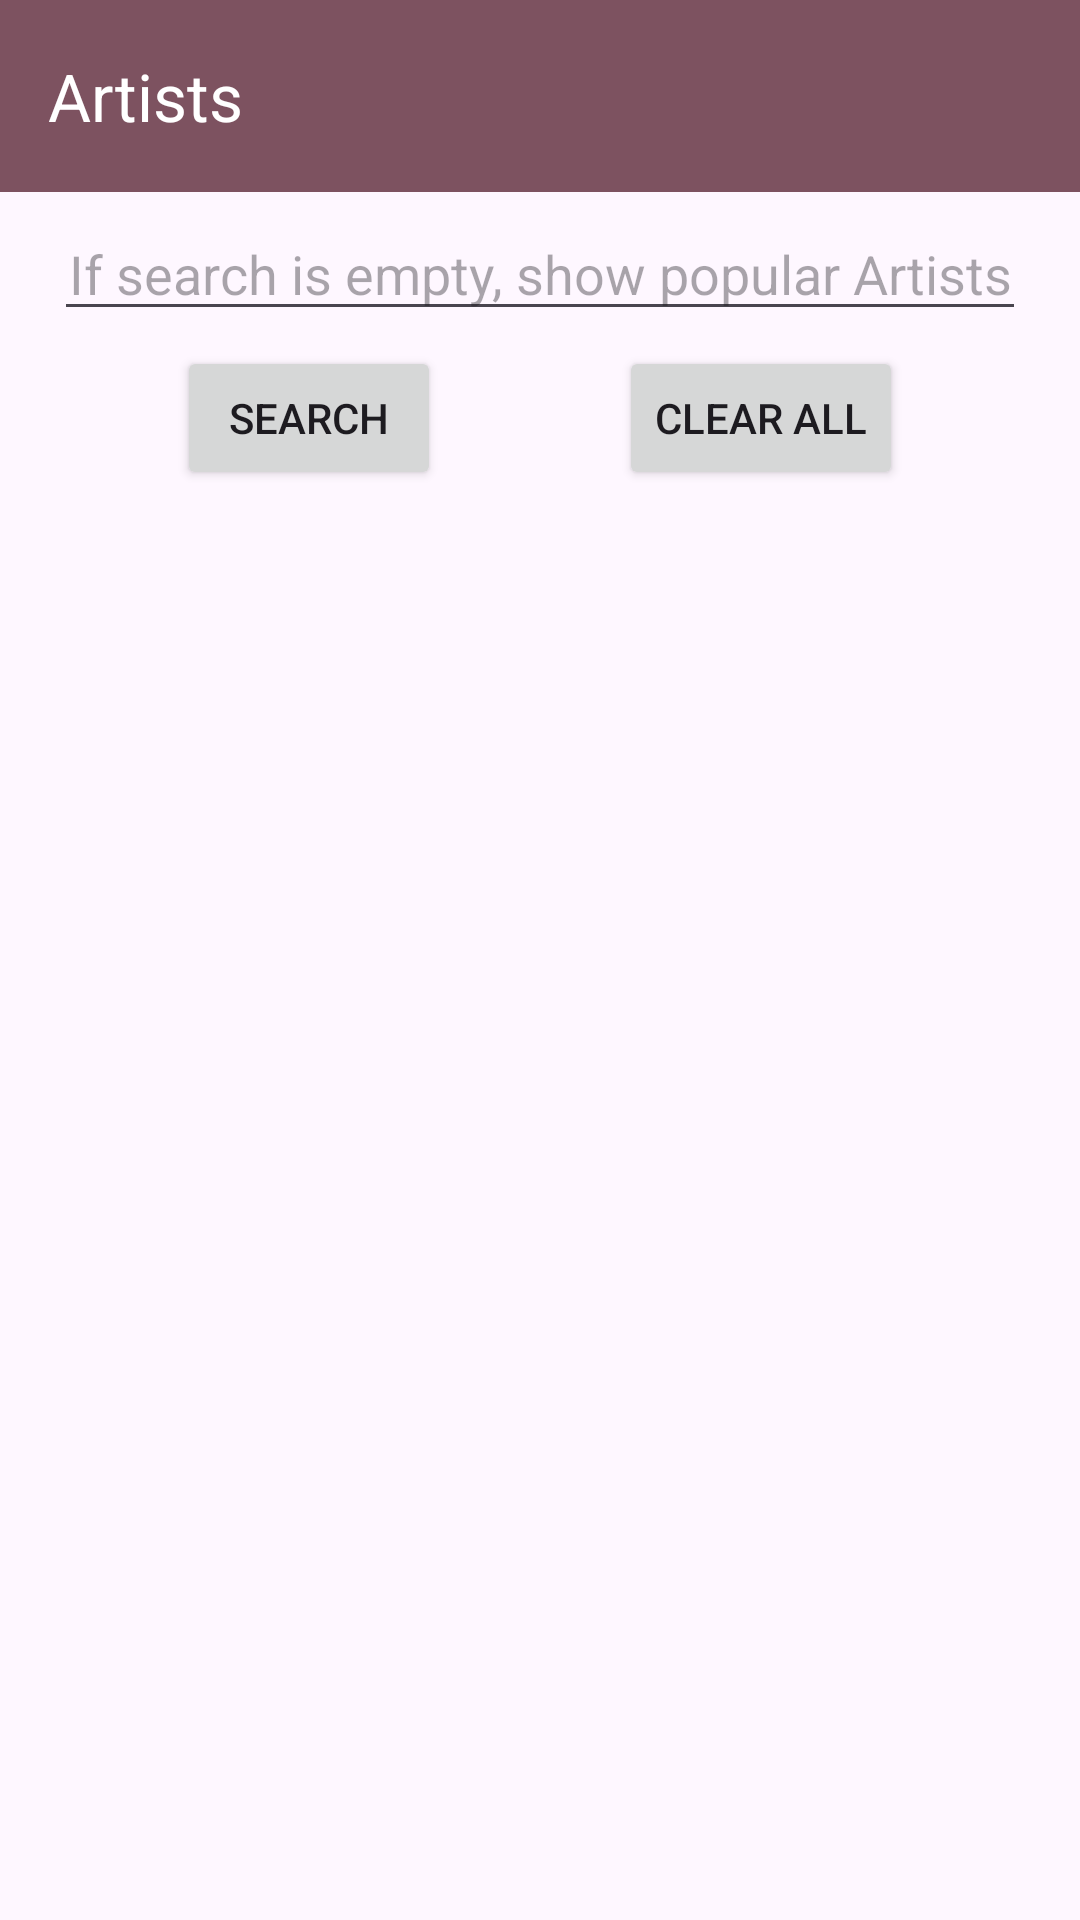

Android layout source for this screen:
<!-- AndroidManifest.xml: application theme Theme.TMDBClient -->
<!-- res/layout/activity_artist.xml -->
<?xml version="1.0" encoding="utf-8"?>
<layout xmlns:android="http://schemas.android.com/apk/res/android"
    xmlns:app="http://schemas.android.com/apk/res-auto"
    xmlns:tools="http://schemas.android.com/tools">
<androidx.constraintlayout.widget.ConstraintLayout
    android:id="@+id/main"
    android:layout_width="match_parent"
    android:layout_height="match_parent"
    tools:context=".presentation.artist.ArtistActivity">

    <androidx.appcompat.widget.Toolbar
        android:id="@+id/toolbar"
        android:layout_width="0dp"
        android:layout_height="?attr/actionBarSize"
        android:background="?attr/colorTertiary"
        app:title="Artists"
        app:titleTextColor="@android:color/white"
        app:layout_constraintTop_toTopOf="parent"
        app:layout_constraintStart_toStartOf="parent"
        app:layout_constraintEnd_toEndOf="parent" />

    <androidx.appcompat.widget.AppCompatEditText
        android:id="@+id/et_artist"
        android:layout_marginTop="5dp"
        android:layout_width="0dp"
        app:layout_constraintWidth_percent="0.9"
        android:layout_height="wrap_content"
        app:layout_constraintStart_toStartOf="parent"
        app:layout_constraintEnd_toEndOf="parent"
        app:layout_constraintTop_toBottomOf="@id/toolbar"
        android:textAlignment="center"
        android:hint="If search is empty, show popular Artists"/>
    <androidx.appcompat.widget.AppCompatButton
        android:id="@+id/search_button"
        android:layout_marginTop="5dp"
        android:text="SEARCH"
        android:layout_width="wrap_content"
        android:layout_height="wrap_content"
        app:layout_constraintTop_toBottomOf="@id/et_artist"
        app:layout_constraintStart_toStartOf="parent"
        app:layout_constraintEnd_toStartOf="@id/clear_button"/>
    <androidx.appcompat.widget.AppCompatButton
        android:id="@+id/clear_button"
        android:text="CLEAR ALL"
        android:layout_width="wrap_content"
        android:layout_height="wrap_content"
        app:layout_constraintTop_toTopOf="@id/search_button"
        app:layout_constraintStart_toEndOf="@id/search_button"
        app:layout_constraintEnd_toEndOf="parent"/>

    
    <androidx.recyclerview.widget.RecyclerView
        android:requiresFadingEdge="vertical"
        android:fadingEdgeLength="10dp"
        android:id="@+id/artist_recyclerView"
        android:layout_width="0dp"
        android:layout_height="0dp"
        android:layout_margin="10dp"
        app:layout_constraintTop_toBottomOf="@id/search_button"
        app:layout_constraintBottom_toBottomOf="parent"
        app:layout_constraintStart_toStartOf="parent"
        app:layout_constraintEnd_toEndOf="parent" />

    
    <ProgressBar
        android:id="@+id/artist_progressBar"
        style="?android:attr/progressBarStyle"
        android:layout_width="wrap_content"
        android:layout_height="wrap_content"
        android:visibility="gone"
        app:layout_constraintTop_toTopOf="parent"
        app:layout_constraintBottom_toBottomOf="parent"
        app:layout_constraintStart_toStartOf="parent"
        app:layout_constraintEnd_toEndOf="parent" />

</androidx.constraintlayout.widget.ConstraintLayout>
</layout>
<!-- resources referenced by this layout -->
<resources>
  <style name="Theme.TMDBClient" parent="Base.Theme.TMDBClient" />
  <style name="Base.Theme.TMDBClient" parent="Theme.Material3.DayNight.NoActionBar">
          
          
          <item name="background">@color/transparent</item>
      </style>
  <color name="transparent">#00000000</color>
</resources>
